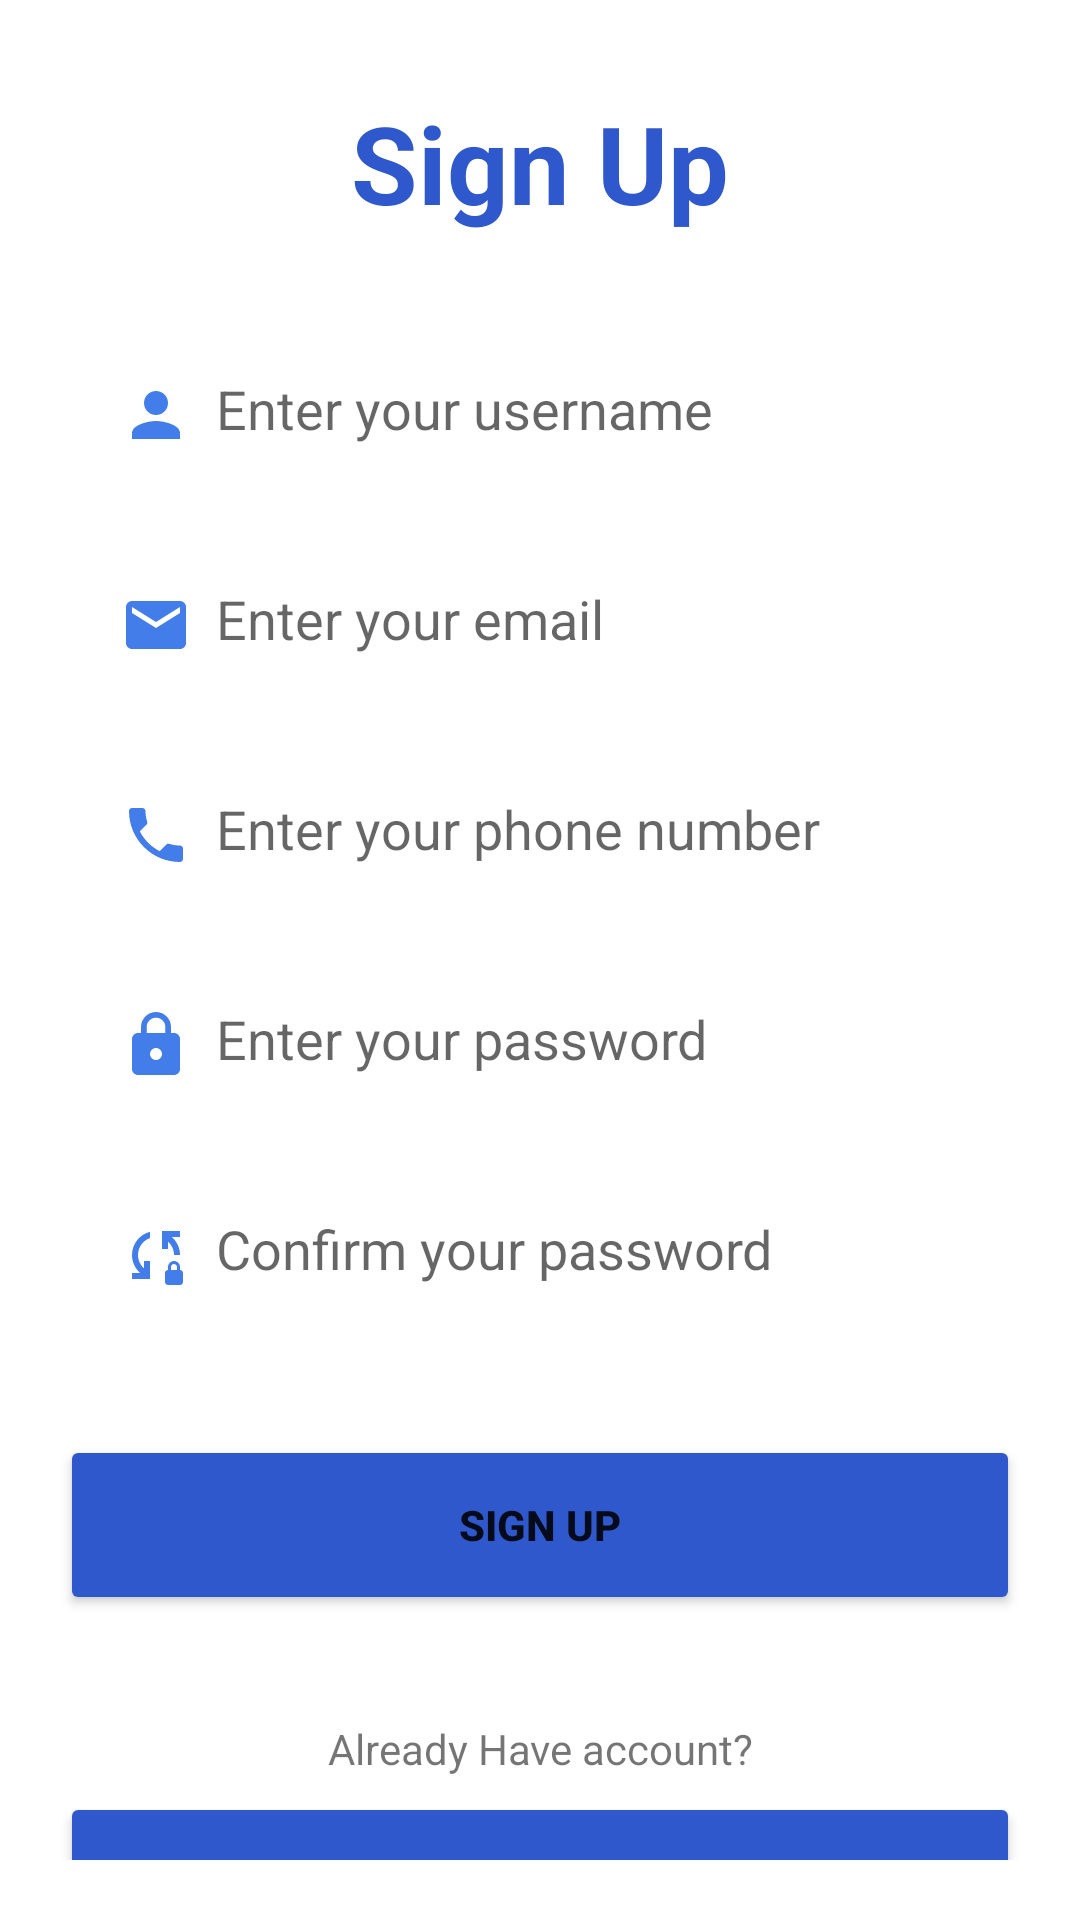

Produce the Android XML layout that renders to this screen, including the resource entries it uses.
<!-- AndroidManifest.xml: application theme Theme.MCS_LAB_QUIZ -->
<!-- res/layout/activity_register.xml -->
<?xml version="1.0" encoding="utf-8"?>
<LinearLayout
    xmlns:android="http://schemas.android.com/apk/res/android"
    xmlns:app="http://schemas.android.com/apk/res-auto"
    xmlns:tools="http://schemas.android.com/tools"
    android:layout_width="match_parent"
    android:layout_height="match_parent"
    tools:context=".Register">

    <LinearLayout
        android:layout_width="match_parent"
        android:layout_height="wrap_content"
        android:orientation="vertical">

        <LinearLayout
            android:layout_width="match_parent"
            android:layout_height="wrap_content"
            android:orientation="vertical"
            android:layout_marginTop="10dp"
            android:padding="20dp">

            <TextView
                android:layout_width="match_parent"
                android:layout_height="wrap_content"
                android:text="Sign Up"
                android:id="@+id/SignUpText"
                android:textSize="36sp"
                android:textAlignment="center"
                android:textStyle="bold"
                android:textColor="@color/blue"
                />

            <EditText
                android:layout_width="match_parent"
                android:layout_height="60dp"
                android:id="@+id/register_username"
                android:background="@drawable/custom_edittext"
                android:layout_marginTop="30dp"
                android:padding="20dp"
                android:hint="Enter your username"
                android:drawableLeft="@drawable/baseline_person_24"
                android:drawablePadding="8dp"
                />

            <EditText
                android:layout_width="match_parent"
                android:layout_height="60dp"
                android:id="@+id/register_email"
                android:background="@drawable/custom_edittext"
                android:layout_marginTop="10dp"
                android:padding="20dp"
                android:hint="Enter your email"
                android:drawableLeft="@drawable/baseline_email_24"
                android:drawablePadding="8dp"
                />

            <EditText
                android:layout_width="match_parent"
                android:layout_height="60dp"
                android:id="@+id/register_phone"
                android:background="@drawable/custom_edittext"
                android:layout_marginTop="10dp"
                android:padding="20dp"
                android:hint="Enter your phone number"
                android:inputType="number"
                android:drawableLeft="@drawable/baseline_local_phone_24"
                android:drawablePadding="8dp"
                />

            <EditText
                android:layout_width="match_parent"
                android:layout_height="60dp"
                android:id="@+id/register_password"
                android:background="@drawable/custom_edittext"
                android:layout_marginTop="10dp"
                android:padding="20dp"
                android:hint="Enter your password"
                android:inputType="textPassword"
                android:drawableLeft="@drawable/baseline_lock_24"
                android:drawablePadding="8dp"
                />

            <EditText
                android:layout_width="match_parent"
                android:layout_height="60dp"
                android:id="@+id/register_confirmpassword"
                android:background="@drawable/custom_edittext"
                android:layout_marginTop="10dp"
                android:padding="20dp"
                android:hint="Confirm your password"
                android:inputType="textPassword"
                android:drawableLeft="@drawable/baseline_sync_lock_24"
                android:drawablePadding="8dp"
                />

            <Button
                android:layout_width="match_parent"
                android:layout_height="60dp"
                android:id="@+id/register_button"
                android:text="Sign Up"
                android:textStyle="bold"
                app:cornerRadius ="15dp"
                android:backgroundTint="@color/blue"
                android:layout_marginTop="30dp"
                />

            <TextView
                android:layout_width="match_parent"
                android:layout_height="wrap_content"
                android:padding="5dp"
                android:text="Already Have account?"
                android:textAlignment="center"
                android:layout_marginTop="30dp"
                />

            <Button
                android:layout_width="match_parent"
                android:layout_height="60dp"
                android:id="@+id/backtologin"
                android:text="Go to Login page"
                android:textStyle="bold"
                app:cornerRadius = "15dp"
                android:backgroundTint="@color/blue"
                />

        </LinearLayout>
    </LinearLayout>
</LinearLayout>
<!-- resources referenced by this layout -->
<resources>
  <color name="blue">#2F58CD</color>
  <!-- drawable baseline_email_24 (drawable) -->
  <vector android:height="24dp" android:tint="#437DE9"
      android:viewportHeight="24" android:viewportWidth="24"
      android:width="24dp" xmlns:android="http://schemas.android.com/apk/res/android">
      <path android:fillColor="@android:color/white" android:pathData="M20,4L4,4c-1.1,0 -1.99,0.9 -1.99,2L2,18c0,1.1 0.9,2 2,2h16c1.1,0 2,-0.9 2,-2L22,6c0,-1.1 -0.9,-2 -2,-2zM20,8l-8,5 -8,-5L4,6l8,5 8,-5v2z"/>
  </vector>
  <!-- drawable baseline_local_phone_24 (drawable) -->
  <vector android:height="24dp" android:tint="#437DE9"
      android:viewportHeight="24" android:viewportWidth="24"
      android:width="24dp" xmlns:android="http://schemas.android.com/apk/res/android">
      <path android:fillColor="@android:color/white" android:pathData="M6.62,10.79c1.44,2.83 3.76,5.14 6.59,6.59l2.2,-2.2c0.27,-0.27 0.67,-0.36 1.02,-0.24 1.12,0.37 2.33,0.57 3.57,0.57 0.55,0 1,0.45 1,1V20c0,0.55 -0.45,1 -1,1 -9.39,0 -17,-7.61 -17,-17 0,-0.55 0.45,-1 1,-1h3.5c0.55,0 1,0.45 1,1 0,1.25 0.2,2.45 0.57,3.57 0.11,0.35 0.03,0.74 -0.25,1.02l-2.2,2.2z"/>
  </vector>
  <!-- drawable baseline_lock_24 (drawable) -->
  <vector android:height="24dp" android:tint="#437DE9"
      android:viewportHeight="24" android:viewportWidth="24"
      android:width="24dp" xmlns:android="http://schemas.android.com/apk/res/android">
      <path android:fillColor="@android:color/white" android:pathData="M18,8h-1L17,6c0,-2.76 -2.24,-5 -5,-5S7,3.24 7,6v2L6,8c-1.1,0 -2,0.9 -2,2v10c0,1.1 0.9,2 2,2h12c1.1,0 2,-0.9 2,-2L20,10c0,-1.1 -0.9,-2 -2,-2zM12,17c-1.1,0 -2,-0.9 -2,-2s0.9,-2 2,-2 2,0.9 2,2 -0.9,2 -2,2zM15.1,8L8.9,8L8.9,6c0,-1.71 1.39,-3.1 3.1,-3.1 1.71,0 3.1,1.39 3.1,3.1v2z"/>
  </vector>
  <!-- drawable baseline_person_24 (drawable) -->
  <vector android:height="24dp" android:tint="#437DE9"
      android:viewportHeight="24" android:viewportWidth="24"
      android:width="24dp" xmlns:android="http://schemas.android.com/apk/res/android">
      <path android:fillColor="@android:color/white" android:pathData="M12,12c2.21,0 4,-1.79 4,-4s-1.79,-4 -4,-4 -4,1.79 -4,4 1.79,4 4,4zM12,14c-2.67,0 -8,1.34 -8,4v2h16v-2c0,-2.66 -5.33,-4 -8,-4z"/>
  </vector>
  <!-- drawable baseline_sync_lock_24 (drawable) -->
  <vector android:height="24dp" android:tint="#437DE9"
      android:viewportHeight="24" android:viewportWidth="24"
      android:width="24dp" xmlns:android="http://schemas.android.com/apk/res/android">
      <path android:fillColor="@android:color/white" android:pathData="M10,4.26v2.09C7.67,7.18 6,9.39 6,12c0,1.77 0.78,3.34 2,4.44V14h2v6H4v-2h2.73C5.06,16.54 4,14.4 4,12C4,8.27 6.55,5.15 10,4.26zM20,4h-6v6h2V7.56c1.22,1.1 2,2.67 2,4.44h2c0,-2.4 -1.06,-4.54 -2.73,-6H20V4zM20,17v-1c0,-1.1 -0.9,-2 -2,-2s-2,0.9 -2,2v1c-0.55,0 -1,0.45 -1,1v3c0,0.55 0.45,1 1,1h4c0.55,0 1,-0.45 1,-1v-3C21,17.45 20.55,17 20,17zM19,17h-2v-1c0,-0.55 0.45,-1 1,-1s1,0.45 1,1V17z"/>
  </vector>
  <style name="Theme.MCS_LAB_QUIZ" parent="Theme.MaterialComponents.Light.NoActionBar">
          
          <item name="colorPrimary">@color/purple_500</item>
          <item name="colorPrimaryVariant">@color/purple_700</item>
          <item name="colorOnPrimary">@color/white</item>
          
          <item name="colorSecondary">@color/teal_200</item>
          <item name="colorSecondaryVariant">@color/teal_700</item>
          <item name="colorOnSecondary">@color/black</item>
          
          <item name="android:statusBarColor">?attr/colorPrimaryVariant</item>
          
      </style>
  <color name="purple_500">#FF6200EE</color>
  <color name="purple_700">#FF3700B3</color>
  <color name="white">#FFFFFFFF</color>
  <color name="teal_200">#FF03DAC5</color>
  <color name="teal_700">#FF018786</color>
  <color name="black">#FF000000</color>
</resources>
